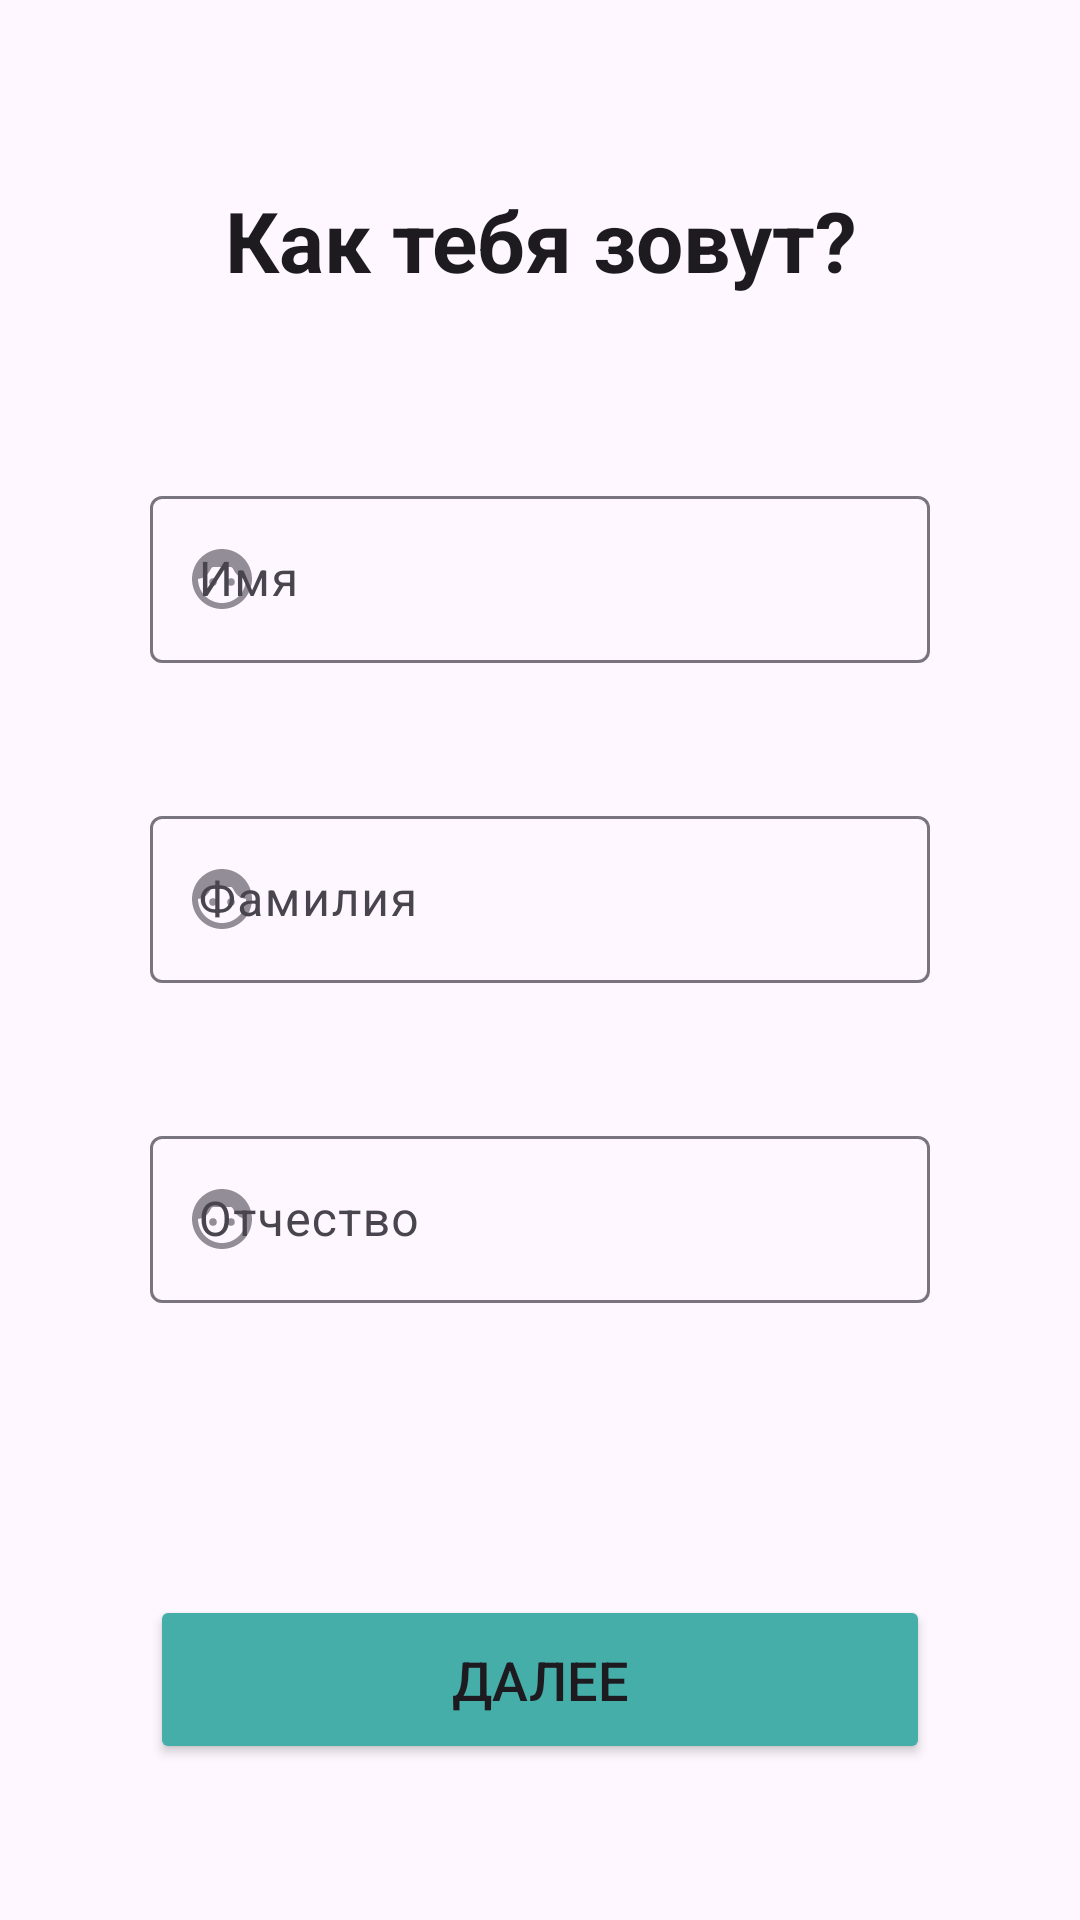

Here is an Android app screen rendered from its layout file. Give the layout XML and the strings, colors and styles it references.
<!-- AndroidManifest.xml: application theme Theme.Resume -->
<!-- res/layout/fragment_stage1.xml -->
<?xml version="1.0" encoding="utf-8"?>
<LinearLayout xmlns:android="http://schemas.android.com/apk/res/android"
    xmlns:tools="http://schemas.android.com/tools"
    android:layout_width="match_parent"
    android:layout_height="match_parent"
    xmlns:app="http://schemas.android.com/apk/res-auto"
    tools:context=".stage1"
    android:orientation="vertical"
    android:paddingHorizontal="50dp">

    <TextView
        android:layout_width="match_parent"
        android:layout_height="0dp"
        android:layout_weight="2"
        android:gravity="center"
        android:textAlignment="center"
        android:textColor="?android:attr/textColorPrimary"
        android:textStyle="bold"
        android:textSize="28dp"
        android:text="Как тебя зовут?"/>

    <LinearLayout
        android:layout_width="match_parent"
        android:layout_height="0dp"
        android:layout_weight="4"
        android:orientation="vertical">

        <com.google.android.material.textfield.TextInputLayout
            android:id="@+id/name"
            android:layout_width="match_parent"
            android:layout_height="wrap_content"
            android:hint="Имя"
            android:layout_weight="1"
            app:startIconDrawable="@drawable/ic_face">
            <com.google.android.material.textfield.TextInputEditText
                android:layout_width="match_parent"
                android:layout_height="wrap_content"
                />
        </com.google.android.material.textfield.TextInputLayout>

        <com.google.android.material.textfield.TextInputLayout
            android:id="@+id/surname"
            android:layout_width="match_parent"
            android:layout_height="wrap_content"
            android:hint="Фамилия"
            android:layout_weight="1"
            app:startIconDrawable="@drawable/ic_face">
            <com.google.android.material.textfield.TextInputEditText
                android:layout_width="match_parent"
                android:layout_height="wrap_content"
                />
        </com.google.android.material.textfield.TextInputLayout>

        <com.google.android.material.textfield.TextInputLayout
            android:id="@+id/surname2"
            android:layout_width="match_parent"
            android:layout_height="wrap_content"
            android:hint="Отчество"
            android:layout_weight="1"
            app:startIconDrawable="@drawable/ic_face">
            <com.google.android.material.textfield.TextInputEditText
                android:layout_width="match_parent"
                android:layout_height="wrap_content"
                />
        </com.google.android.material.textfield.TextInputLayout>

    </LinearLayout>

    <LinearLayout
        android:layout_width="match_parent"
        android:layout_height="0dp"
        android:layout_weight="2"
        android:gravity="center">
        <Button
            android:id="@+id/to2"
            android:layout_width="match_parent"
            android:layout_height="wrap_content"
            android:paddingVertical="16dp"
            android:backgroundTint="#45AEA9"
            android:textSize="18dp"
            android:text="Далее"
            android:onClick="startCreatingResume"/>
    </LinearLayout>

</LinearLayout>
<!-- resources referenced by this layout -->
<resources>
  <!-- drawable ic_face (drawable-anydpi) -->
  <vector xmlns:android="http://schemas.android.com/apk/res/android"
      android:width="24dp"
      android:height="24dp"
      android:viewportWidth="24"
      android:viewportHeight="24"
      android:tint="#333333"
      android:alpha="0.6">
    <path
        android:fillColor="@android:color/white"
        android:pathData="M12,2C6.48,2 2,6.48 2,12s4.48,10 10,10s10,-4.48 10,-10S17.52,2 12,2zM12,20c-4.41,0 -8,-3.59 -8,-8c0,-0.01 0,-0.02 0,-0.03c2.31,-0.22 3.43,-1.59 4.34,-3.41C8.51,8.21 8.85,8 9.24,8h5.53c0.38,0 0.72,0.21 0.89,0.55c0.9,1.8 1.99,3.19 4.34,3.41c0,0.01 0,0.02 0,0.03C20,16.41 16.41,20 12,20z"/>
    <path
        android:fillColor="@android:color/white"
        android:pathData="M9,13m-1.25,0a1.25,1.25 0,1 1,2.5 0a1.25,1.25 0,1 1,-2.5 0"/>
    <path
        android:fillColor="@android:color/white"
        android:pathData="M15,13m-1.25,0a1.25,1.25 0,1 1,2.5 0a1.25,1.25 0,1 1,-2.5 0"/>
  </vector>
  <style name="Theme.Resume" parent="Theme.Material3.DayNight">
          
          <item name="colorPrimary">@color/purple_500</item>
          <item name="colorPrimaryVariant">@color/purple_700</item>
          <item name="colorOnPrimary">@color/white</item>
          
          <item name="colorSecondary">@color/teal_200</item>
          <item name="colorSecondaryVariant">@color/teal_700</item>
          <item name="colorOnSecondary">@color/black</item>
          
          <item name="android:statusBarColor">?attr/colorPrimaryVariant</item>
          
      </style>
  <!-- not gathered from this repository: default colours our renderer supplied (Android Studio template values) -->
  <color name="purple_500">#FF6200EE</color>
  <color name="purple_700">#FF3700B3</color>
  <color name="teal_200">#FF03DAC5</color>
  <color name="teal_700">#FF018786</color>
  <color name="black">#FF000000</color>
  <color name="white">#FFFFFFFF</color>
</resources>
